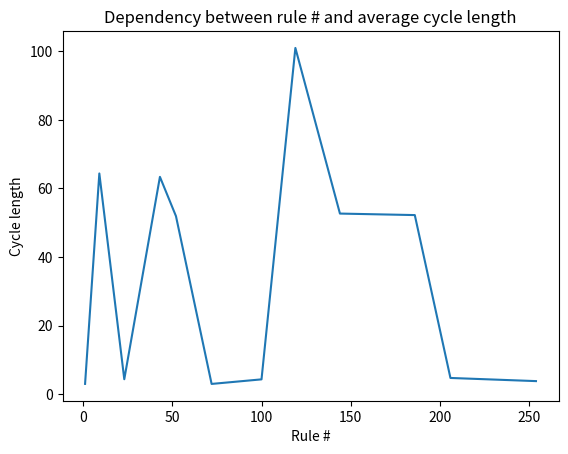

Recreate this plot in Python.
import numpy as np
import matplotlib.pyplot as plt
from itertools import chain


def decimal_to_base(num, base):
    result = []
    while num > 0:
        div_mod = divmod(num, base)
        result.append(div_mod[1])

        num = div_mod[0]

    list.reverse(result)
    return result


def base_to_decimal(num, base):
    result = 0

    for power in range(0, len(num)):
        index = len(num) - power - 1
        result += num[index] * pow(base, power)

    return result


def build_rule_set(n, k, r):
    converted = decimal_to_base(n, k)
    rule_set = [0] * (pow(k, (2 * r + 1)) - len(converted))
    rule_set += converted
    return rule_set


def find_neighborhood(config, cell_index, r):
    neighborhood = []

    first_border_index = (cell_index - r) % len(config)
    last_border_index = (cell_index + r) % len(config)

    neighborhood_range = []

    if first_border_index < last_border_index:
        neighborhood_range = range(first_border_index, last_border_index + 1)
    else:
        neighborhood_range = chain(range(first_border_index, len(config)), range(0, last_border_index + 1))
    for index in neighborhood_range:
        neighborhood.append(config[index])

    return neighborhood


def step(config, rule, r, k):
    new_config = np.zeros([len(config)], dtype=int)

    for cell_index in range(0, len(config)):
        neighborhood = find_neighborhood(config, cell_index, r)
        index_in_rule = int(len(rule) - base_to_decimal(neighborhood, k) - 1)
        new_cell_value = rule[index_in_rule]
        new_config[cell_index] = new_cell_value

    return new_config


def setup_initial_config(width, base):
    return np.random.randint(base, size=width, dtype=int)


def is_cycle(config_history, next_config):
    iterations = int(len(config_history) / 50)
    for idx in range(0, iterations):
        tmp = np.array(config_history[idx * 50: (idx + 1) * 50], dtype=int)
        if np.array_equal(tmp, next_config):
            return True

    return False


def find_cycle_length(rule_num):
    width = 50
    base = 2
    r = 1
    rule = build_rule_set(rule_num, base, r)
    config_history = []
    current_config = setup_initial_config(width, base)
    config_history = np.append(config_history, np.array(current_config, dtype=int), axis=0)
    next_config = step(current_config, rule, r, base)
    cycle_len = 1
    while not is_cycle(config_history, next_config):
        current_config = next_config
        config_history = np.append(config_history, np.array(current_config, dtype=int), axis=0)
        cycle_len += 1
        next_config = step(current_config, rule, r, base)

    return cycle_len


RUNS_PER_RULE = 100

#I hadn't much time to get results of this calculations
'''
rules = list(range(0, 256))
cycles_len = [0] * 256
for rule in rules:    
    print("Rule #", rule)
    sum = 0
    for index in range(0, RUNS_PER_RULE):
        sum += find_cycle_length(rule)
        if (divmod(index, 10)[1] == 0):
            print(index, " iteration done")
    cycles_len[rule] = sum / RUNS_PER_RULE
    print("Average length :", cycles_len[rule])
print(cycles_len)

with open('results.txt', 'w') as file:
    file.write(cycles_len)
'''

#So it was decided to get results for a smaller dataset of rules just as a PoC

rules = [1, 9, 23, 43, 52, 72, 100, 119, 144, 186, 206, 254]
cycles_len = [0] * len(rules)
for rule_idx in range(0, len(rules)):
    print("Rule #", rules[rule_idx])
    sum = 0
    for index in range(0, RUNS_PER_RULE):
        sum += find_cycle_length(rules[rule_idx])
        if (divmod(index, 10)[1] == 0):
            print(index, " iteration done")
    cycles_len[rule_idx] = sum / RUNS_PER_RULE
    print("Average length :", cycles_len[rule_idx])

plt.figure()
plt.plot(rules, cycles_len)
plt.title("Dependency between rule # and average cycle length")
plt.xlabel('Rule #')
plt.ylabel('Cycle length')
plt.show()
